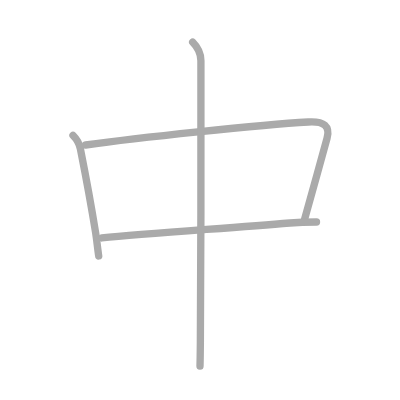
t = 0.00 s
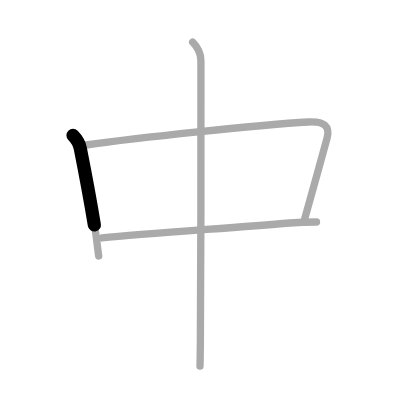
t = 0.75 s
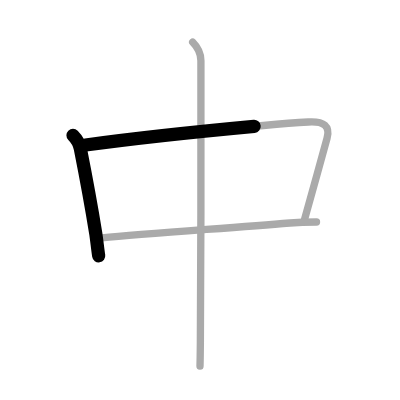
t = 1.50 s
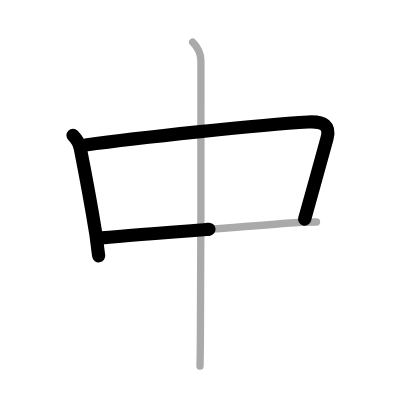
t = 2.50 s
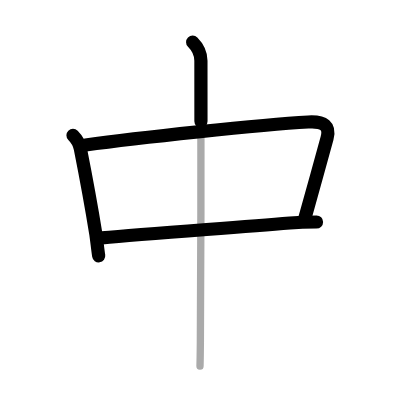
t = 3.25 s
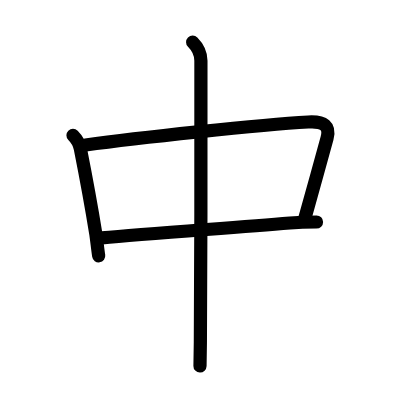
t = 4.00 s

The animated SVG that drew these frames (rendered in a browser with its animation timeline set to each time). Animation: 4 SMIL elements (animate=4); one cycle of 4.00 s.

<?xml version="1.0" standalone="no"?>
<!DOCTYPE svg PUBLIC "-//W3C//DTD SVG 1.1//EN"   "http://www.w3.org/Graphics/SVG/1.1/DTD/svg11.dtd">
<svg width="400px" height="400px"  version="1.1" xmlns="http://www.w3.org/2000/svg">
  <defs>
    <marker id="Triangle" viewBox="0 0 10 10" refX="0" refY="5" markerUnits="strokeWidth" markerWidth="3" style="stroke-opacity:0%;fill:#aaaaaa;" markerHeight="2" orient="auto">
      <path d="M 0 0 L 10 5 L 0 10 z" />
    </marker>
    
    <marker id="Arrow" viewBox="0 0 10 10" refX="5" refY="5" markerUnits="strokeWidth" markerWidth="1.8" style="stroke-opacity:0%;fill:#770000;" markerHeight="2" orient="auto">
      <path d="M 0 4 L 6 4 L 4 1 L 10 5 L 4 9 L 6 6 L 0 6 z" />
        <circle cx="5" cy="5" r="5" />
      </marker>
    
    <marker id="TriangleRed" viewBox="0 0 10 10" refX="0" refY="5" markerUnits="strokeWidth" markerWidth="3" style="stroke-opacity:0%;fill:#CC0000;" markerHeight="2" orient="auto">
      <path d="M 0 0 L 10 5 L 0 10 z" />
    </marker>
    
    <marker id="ArrowRed" viewBox="0 0 10 10" refX="5" refY="5" markerUnits="strokeWidth" markerWidth="1.8" style="stroke-opacity:0%;fill:#CC0000;" markerHeight="2" orient="auto">
      <path d="M 0 4 L 6 4 L 4 1 L 10 5 L 4 9 L 6 6 L 0 6 z" />
        <circle cx="5" cy="5" r="5" />
      </marker>
    
  </defs>
  
  <path style="fill:#ffffff; fill-opacity:100%; fill-rule:evenodd; stroke-width:0;" d="M 0 0 L 400px 0 L 400px 400px L 0 400px L 0 0" />

  <g transform="scale(3.6697247706422 3.6697247706422)">
<path style="fill:none; fill-opacity:0%; fill-rule:evenodd; stroke:#aaaaaa; stroke-opacity:100%; stroke-width: 1.5pt; stroke-linejoin:round; stroke-linecap:round;" d="M19.89 36.87c1 1 1.74 2.25 2.01 3.65c1.13 5.71 2.58 13.06 4.17 22.97c0.27 1.68 0.55 4.43 0.83 6.26"></path>
<path style="fill:none; fill-opacity:0%; fill-rule:evenodd; stroke:#aaaaaa; stroke-opacity:100%; stroke-width: 1.5pt; stroke-linejoin:round; stroke-linecap:round;" d="M23.33 39.51C37.12 37.62 70.88 34 84 33.24c4.38-0.25 6 1.14 5.12 4.42c-1.53 5.7-5.61 20.18-6.12 22.09"></path>
<path style="fill:none; fill-opacity:0%; fill-rule:evenodd; stroke:#aaaaaa; stroke-opacity:100%; stroke-width: 1.5pt; stroke-linejoin:round; stroke-linecap:round;" d="M27.74 64.84C40.12 63.62 61.86 62.2 79 60.77c2.36-0.2 5.75-0.27 7.25-0.27"></path>
<path style="fill:none; fill-opacity:0%; fill-rule:evenodd; stroke:#aaaaaa; stroke-opacity:100%; stroke-width: 1.5pt; stroke-linejoin:round; stroke-linecap:round;" d="M52.5 11.5c1.44 1.44 2.25 3.5 2.25 5.06c0 0.9 0.06 56.6-0.15 76.69c-0.03 3.3-0.07 5.6-0.1 6.5"></path>

<path style="fill:none; fill-opacity:0%; fill-rule:evenodd; stroke:#000000; stroke-opacity:100%; stroke-width: 2.7pt; stroke-linejoin:round; stroke-linecap:round;" d="M19.89 36.87c1 1 1.74 2.25 2.01 3.65c1.13 5.71 2.58 13.06 4.17 22.97c0.27 1.68 0.55 4.43 0.83 6.26" pathLength="100" stroke-dashoffset="100" stroke-dasharray="100 105"><animate id="dashAnim1" attributeName="stroke-dashoffset" from="100" to="0" dur="1s" calcMode="linear" fill="freeze"/></path>
<path style="fill:none; fill-opacity:0%; fill-rule:evenodd; stroke:#000000; stroke-opacity:100%; stroke-width: 2.7pt; stroke-linejoin:round; stroke-linecap:round;" d="M23.33 39.51C37.12 37.62 70.88 34 84 33.24c4.38-0.25 6 1.14 5.12 4.42c-1.53 5.7-5.61 20.18-6.12 22.09" pathLength="100" stroke-dashoffset="100" stroke-dasharray="100 105"><animate id="dashAnim2" attributeName="stroke-dashoffset" from="100" to="0" dur="1s" calcMode="linear" begin="dashAnim1.end" fill="freeze"/></path>
<path style="fill:none; fill-opacity:0%; fill-rule:evenodd; stroke:#000000; stroke-opacity:100%; stroke-width: 2.7pt; stroke-linejoin:round; stroke-linecap:round;" d="M27.74 64.84C40.12 63.62 61.86 62.2 79 60.77c2.36-0.2 5.75-0.27 7.25-0.27" pathLength="100" stroke-dashoffset="100" stroke-dasharray="100 105"><animate id="dashAnim3" attributeName="stroke-dashoffset" from="100" to="0" dur="1s" calcMode="linear" begin="dashAnim2.end" fill="freeze"/></path>
<path style="fill:none; fill-opacity:0%; fill-rule:evenodd; stroke:#000000; stroke-opacity:100%; stroke-width: 2.7pt; stroke-linejoin:round; stroke-linecap:round;" d="M52.5 11.5c1.44 1.44 2.25 3.5 2.25 5.06c0 0.9 0.06 56.6-0.15 76.69c-0.03 3.3-0.07 5.6-0.1 6.5" pathLength="100" stroke-dashoffset="100" stroke-dasharray="100 105"><animate id="dashAnim4" attributeName="stroke-dashoffset" from="100" to="0" dur="1s" calcMode="linear" begin="dashAnim3.end" fill="freeze"/></path>

</g>

</svg>  
          
